Run: headless pygame with SDL's dummy video driver; simulated clock (each Clock.tick advances the game by its frame time, no real sleeping); random seed 0; keys injected as events and as key.get_pressed() state; no mouse input.
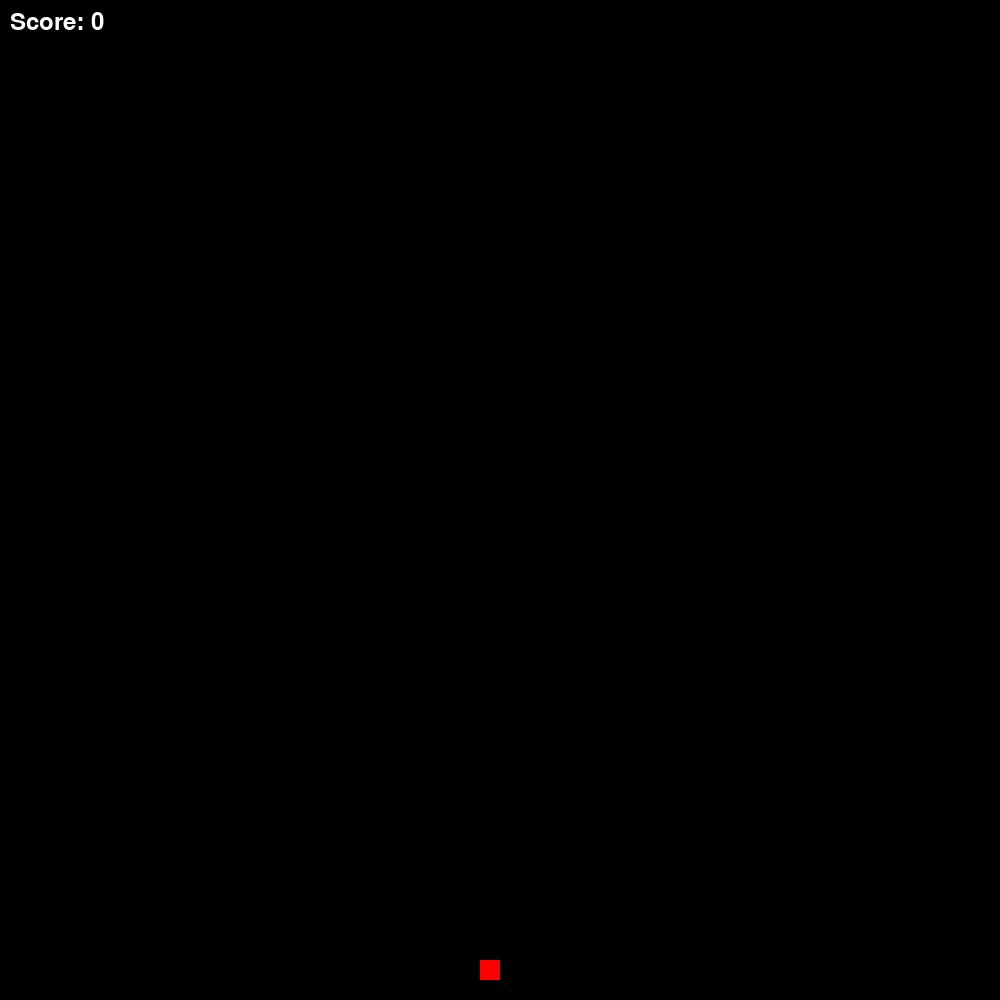
Frame 1 of 1 · flips 1–60 · no input (game ended)

The pygame program that drew these frames:


import pygame
import sys
import random

# Define constants for the game
SCREEN_WIDTH = 1000
SCREEN_HEIGHT = 1000
# Define the size of each grid unit / snake's body segment
# every time the snake moves, it should move by this amount
GRID_SIZE = 20


class Snake(pygame.sprite.Sprite):
    def __init__(self):
        """
        Initialize the snake's body, direction and image.
        self.body should be a list of tuples representing the snake's body segments (top-left coordinates)
        self.direction should be one of {"UP", "DOWN", "LEFT", "RIGHT"}
        self.length should be an integer representing the length of the snake
        self.rect should be a pygame.Rect object with the head position of the snake
        """
        super().__init__()
        self.body = [(500, 500)]
        self.direction = "UP"

    def move(self):
        """
        Move the snake in the current direction by one grid unit.
        """
        # Move the rest of the body segments to follow the head
        for i in range(len(self.body) - 1, 0, -1):
            self.body[i] = self.body[i - 1]

        # Move the head in the current direction
        x, y = self.body[0]
        if self.direction == "UP":
            y -= GRID_SIZE
        elif self.direction == "DOWN":
            y += GRID_SIZE
        elif self.direction == "LEFT":
            x -= GRID_SIZE
        elif self.direction == "RIGHT":
            x += GRID_SIZE

        self.body[0] = (x, y)


class Food(pygame.sprite.Sprite):
    def __init__(self, x, y):
        """
        Initialize the food's position and image.
        self.x and self.y should be the top-left coordinate of the food
        self.rect should be a pygame.Rect object with the initial position of the food
        """
        super().__init__()
        self.x = x
        self.y = y
        self.rect = pygame.Rect(self.x, self.y, GRID_SIZE, GRID_SIZE)


class Game:
    """
    The main class for the Snake game.
    """
    def __init__(self):
        """
        Initialize the game and its components.
        """
        pygame.init()
        self.screen = pygame.display.set_mode((SCREEN_WIDTH, SCREEN_HEIGHT))
        self.clock = pygame.time.Clock()
        self.reset_game()

    def reset_game(self):
        """
        Reset the game to its initial state.
        self.game_over is a boolean representing whether the game is over
        self.snake is a Snake object representing the snake character
        self.food is a Food object representing the active food item (randomize the food location)
        self.score is an integer representing the player's score
        """
        self.game_over = False
        self.snake = Snake()
        self.food = Food(
            random.randint(0, (SCREEN_WIDTH // GRID_SIZE - 1)) * GRID_SIZE,
            random.randint(0, (SCREEN_HEIGHT // GRID_SIZE - 1)) * GRID_SIZE
        )
        self.score = 0

    def check_collision(self):
        """
        Check for collisions between the snake and food, snake itself, or window boundaries.
        """
        # Check if snake has collided with the food
        if self.snake.body[0] == (self.food.x, self.food.y):
            self.snake.body.append(self.snake.body[-1])
            self.score += 1
            self.food = Food(
                random.randint(0, (SCREEN_WIDTH // GRID_SIZE - 1)) * GRID_SIZE,
                random.randint(0, (SCREEN_HEIGHT // GRID_SIZE - 1)) * GRID_SIZE
            )

        # Check if snake has collided with itself
        if len(self.snake.body) != len(set(self.snake.body)):
            self.game_over = True

        # Check if snake has collided with window boundaries
        if (
            self.snake.body[0][0] < 0 or
            self.snake.body[0][0] >= SCREEN_WIDTH or
            self.snake.body[0][1] < 0 or
            self.snake.body[0][1] >= SCREEN_HEIGHT
        ):
            self.game_over = True

    def draw_elements(self):
        """
        Draw the snake, food, and score on the screen.
        """
        # Clear the screen
        self.screen.fill((0, 0, 0))

        # Draw the snake
        for segment in self.snake.body:
            pygame.draw.rect(self.screen, (0, 255, 0), pygame.Rect(segment[0], segment[1], GRID_SIZE, GRID_SIZE))

        # Draw the food
        pygame.draw.rect(self.screen, (255, 0, 0), self.food.rect)

        # Draw the score
        font = pygame.font.Font(None, 36)
        score_text = font.render("Score: " + str(self.score), True, (255, 255, 255))
        self.screen.blit(score_text, (10, 10))

        # Update the display
        pygame.display.flip()

    def run(self, event):
        """
        Main game loop.
        """
        for event in pygame.event.get():
            if event.type == pygame.QUIT:
                pygame.quit()
                sys.exit()

            if event.type == pygame.KEYDOWN:
                if event.key == pygame.K_UP and self.snake.direction != "DOWN":
                    self.snake.direction = "UP"
                elif event.key == pygame.K_DOWN and self.snake.direction != "UP":
                    self.snake.direction = "DOWN"
                elif event.key == pygame.K_LEFT and self.snake.direction != "RIGHT":
                    self.snake.direction = "LEFT"
                elif event.key == pygame.K_RIGHT and self.snake.direction != "LEFT":
                    self.snake.direction = "RIGHT"

        if not self.game_over:
            self.snake.move()
            self.check_collision()
            self.draw_elements()
            self.clock.tick(15)

        return not self.game_over


if __name__ == "__main__":
    game = Game()
    running = True
    while running:
        running = game.run(pygame.event.poll())
    pygame.quit()
